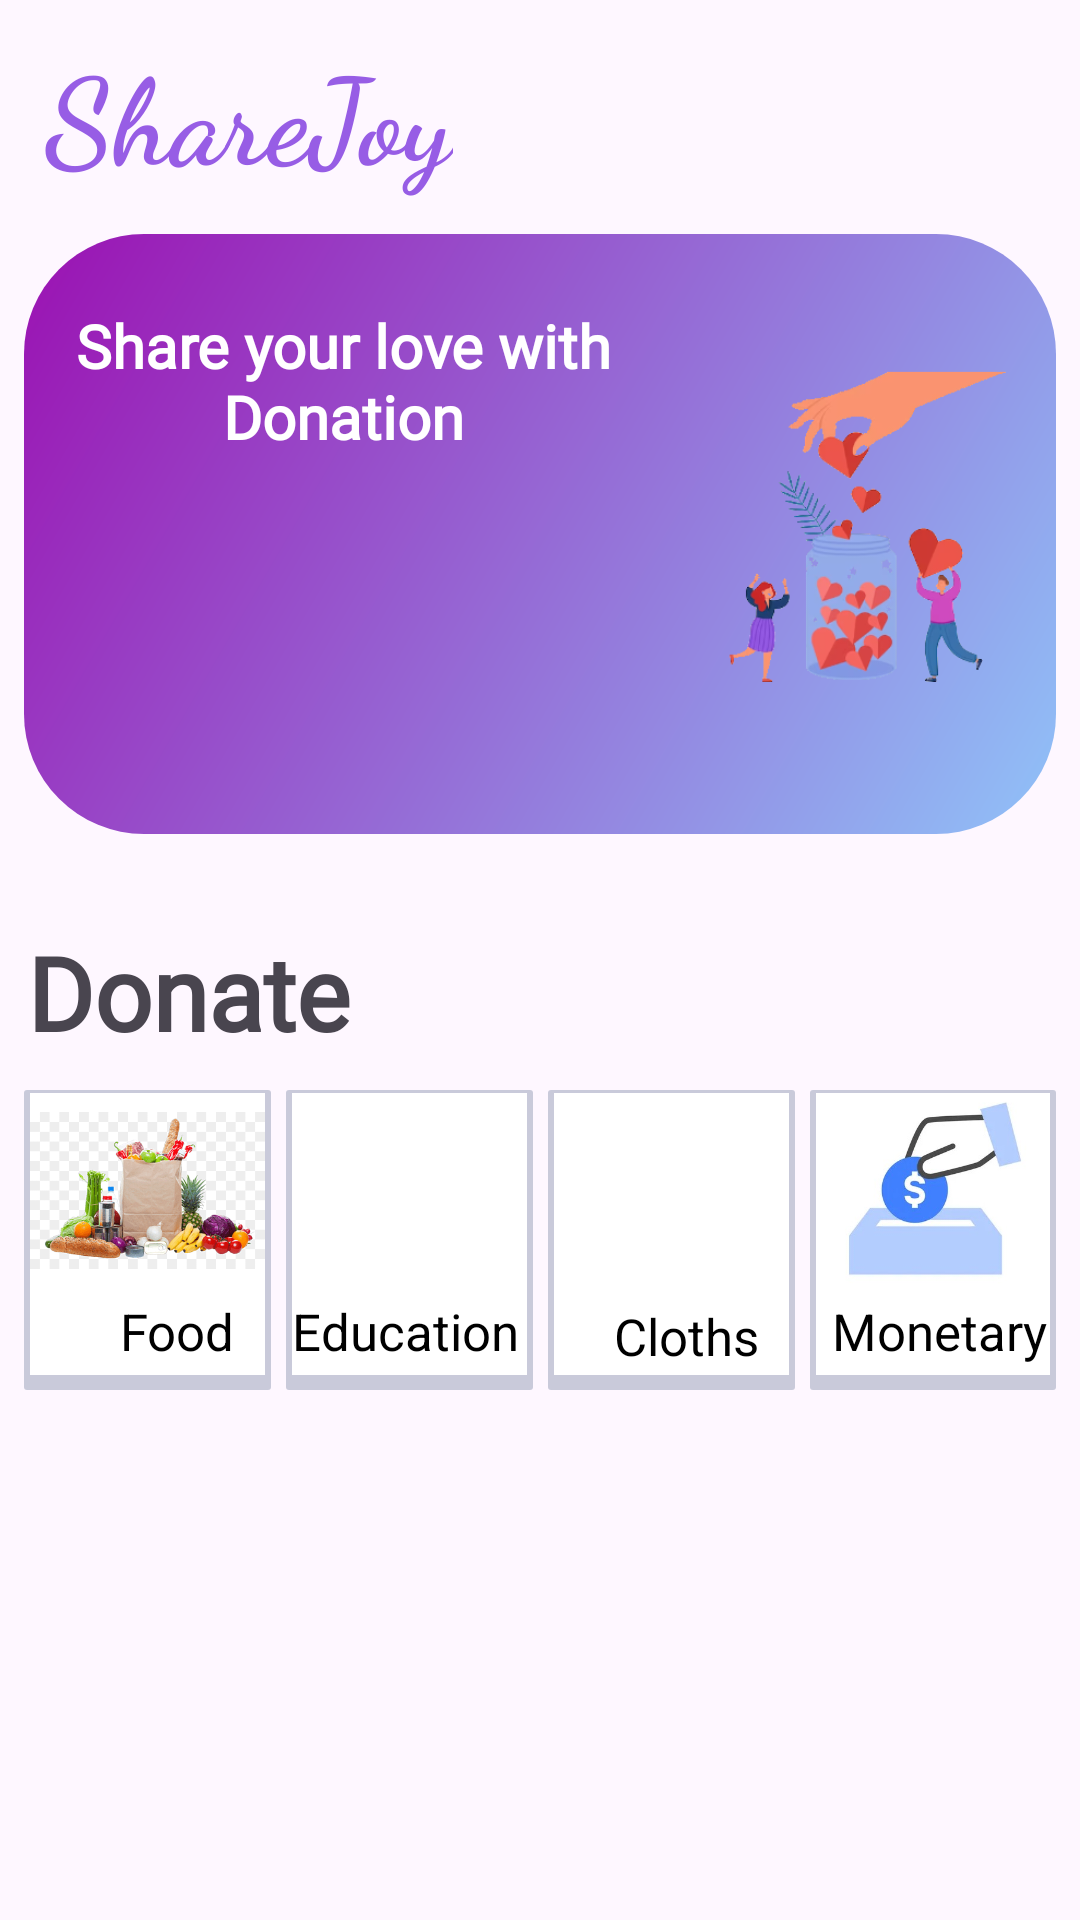

Here is an Android app screen rendered from its layout file. Give the layout XML and the strings, colors and styles it references.
<!-- AndroidManifest.xml: application theme Theme.SJ_demo -->
<!-- res/layout/fragment_home_d.xml -->
<androidx.constraintlayout.widget.ConstraintLayout xmlns:android="http://schemas.android.com/apk/res/android"
    xmlns:tools="http://schemas.android.com/tools"
    android:layout_width="match_parent"
    android:layout_height="match_parent"
    xmlns:app="http://schemas.android.com/apk/res-auto"
    tools:context="comman1.Home_Fragment_D">


    <RelativeLayout
        android:id="@+id/statusBar"
        android:layout_width="0dp"
        android:layout_height="70dp"
        app:layout_constraintBottom_toTopOf="@+id/bannerHome"
        app:layout_constraintEnd_toEndOf="parent"
        app:layout_constraintStart_toStartOf="parent"
        app:layout_constraintTop_toTopOf="parent">


        <TextView
            android:layout_width="wrap_content"
            android:layout_height="wrap_content"
            android:layout_marginLeft="15sp"
            android:layout_marginTop="10sp"
            android:fontFamily="cursive"
            android:text="ShareJoy"
            android:textColor="#975DE5"
            android:textSize="40sp"
            android:textStyle="bold"></TextView>


    </RelativeLayout>


    <LinearLayout
        android:id="@+id/bannerHome"
        android:layout_width="0dp"
        android:layout_height="200dp"
        android:layout_margin="08sp"
        android:background="@drawable/home_banner"
        android:orientation="horizontal"
        app:layout_constraintEnd_toEndOf="parent"
        app:layout_constraintStart_toStartOf="parent"
        app:layout_constraintTop_toBottomOf="@+id/statusBar">


        <TextView
            android:layout_width="213dp"
            android:layout_height="match_parent"
            android:fontFamily="@font/adamina"
            android:text="                                                             Share your love with Donation"
            android:textAlignment="center"
            android:textColor="#FFFFFF"
            android:textSize="20sp"
            android:textStyle="bold" />


        <ImageView
            android:layout_width="match_parent"
            android:layout_height="wrap_content"
            android:src="@drawable/home_1" />




    </LinearLayout>


    <TextView
        android:id="@+id/donate"
        android:layout_width="wrap_content"
        android:layout_height="wrap_content"
        android:layout_marginStart="9dp"
        android:layout_marginTop="30dp"
        android:fontFamily="@font/alice"
        android:text="Donate"
        android:textSize="34sp"
        android:textStyle="bold"
        app:layout_constraintStart_toStartOf="parent"
        app:layout_constraintTop_toBottomOf="@+id/bannerHome" />


    <LinearLayout
        android:id="@+id/linearLayout2"
        android:layout_width="match_parent"
        android:layout_height="100dp"
        android:layout_marginStart="8dp"
        android:layout_marginTop="10dp"
        android:layout_marginEnd="8dp"
        android:orientation="horizontal"
        android:weightSum="4"
        app:layout_constraintEnd_toEndOf="parent"
        app:layout_constraintStart_toStartOf="parent"
        app:layout_constraintTop_toBottomOf="@+id/donate">


        <RelativeLayout
            android:layout_width="100dp"
            android:layout_height="100dp"
            app:layout_constraintBottom_toBottomOf="parent"
            app:layout_constraintEnd_toEndOf="parent"
            app:layout_constraintStart_toStartOf="parent"
            app:layout_constraintTop_toBottomOf="@+id/linearLayout2"
            android:background="@drawable/list_button"
            android:layout_marginRight="5dp"
            android:layout_weight="1"
            >




            <RelativeLayout
                android:id="@+id/foodLayout"
                android:layout_width="match_parent"
                android:layout_height="match_parent"
                android:layout_marginLeft="2dp"
                android:layout_marginTop="1dp"
                android:layout_marginRight="2dp"
                android:layout_marginBottom="5dp"
                android:background="#FFFFFF">


                <ImageButton
                    android:layout_width="match_parent"
                    android:layout_height="65dp"
                    android:layout_gravity="center_horizontal"
                    android:background="#FFFFFF"
                    android:scaleType="fitCenter"
                    android:src="@drawable/food_1" />


                <TextView
                    android:layout_width="wrap_content"
                    android:layout_height="wrap_content"
                    android:layout_marginLeft="30dp"
                    android:layout_marginTop="68dp"
                    android:gravity="center"
                    android:text="Food"
                    android:textColor="#000000"
                    android:textSize="17sp" />




            </RelativeLayout>
        </RelativeLayout>


        <RelativeLayout
            android:layout_width="100dp"
            android:layout_height="100dp"
            android:layout_weight="1"
            app:layout_constraintBottom_toBottomOf="parent"
            app:layout_constraintEnd_toEndOf="parent"
            app:layout_constraintStart_toStartOf="parent"
            app:layout_constraintTop_toBottomOf="@+id/linearLayout2"
            android:background="@drawable/list_button"
            android:layout_marginRight="5dp"
            >




            <RelativeLayout
                android:layout_width="match_parent"
                android:layout_height="match_parent"
                android:layout_marginBottom="5dp"
                android:layout_marginLeft="2dp"
                android:layout_marginRight="2dp"
                android:background="#FFFFFF"
                android:layout_marginTop="1dp"
                android:id="@+id/eduLayout"
               >


                <ImageButton
                    android:layout_width="match_parent"
                    android:layout_height="65dp"
                    android:layout_gravity="center_horizontal"
                    android:background="#FFFFFF"
                    android:scaleType="fitCenter"
                    android:src="@drawable/eduction" />


                <TextView
                    android:layout_width="wrap_content"
                    android:layout_height="wrap_content"
                    android:layout_marginTop="68dp"
                    android:gravity="center"
                    android:text="Education"
                    android:textColor="#000000"
                    android:textSize="17sp" />




            </RelativeLayout>
        </RelativeLayout>


        <RelativeLayout
            android:layout_width="100dp"
            android:layout_height="100dp"
            android:layout_weight="1"
            app:layout_constraintBottom_toBottomOf="parent"
            app:layout_constraintEnd_toEndOf="parent"
            app:layout_constraintStart_toStartOf="parent"
            app:layout_constraintTop_toBottomOf="@+id/linearLayout2"
            android:background="@drawable/list_button"
            android:layout_marginRight="5dp">

            <RelativeLayout
                android:layout_width="match_parent"
                android:layout_height="match_parent"
                android:layout_marginBottom="5dp"
                android:layout_marginLeft="2dp"
                android:layout_marginRight="2dp"
                android:background="#FFFFFF"
                android:layout_marginTop="1dp"
                android:id="@+id/clothLayout">


                <ImageButton
                    android:layout_width="match_parent"
                    android:layout_height="65dp"
                    android:layout_gravity="center_horizontal"
                    android:background="#FFFFFF"
                    android:scaleType="fitCenter"
                    android:src="@drawable/cloths" />


                <TextView
                    android:layout_width="wrap_content"
                    android:layout_height="26dp"
                    android:layout_marginLeft="20dp"
                    android:layout_marginTop="68dp"
                    android:gravity="center"
                    android:text="Cloths"
                    android:textColor="#000000"
                    android:textSize="17sp" />




            </RelativeLayout>
        </RelativeLayout>


        <RelativeLayout
            android:layout_width="100dp"
            android:layout_height="100dp"
            app:layout_constraintBottom_toBottomOf="parent"
            app:layout_constraintEnd_toEndOf="parent"
            app:layout_constraintStart_toStartOf="parent"
            app:layout_constraintTop_toBottomOf="@+id/linearLayout2"
            android:background="@drawable/list_button"
            android:layout_weight="1"
            >




            <RelativeLayout
                android:id="@+id/paymentLayout"
                android:layout_width="match_parent"
                android:layout_height="match_parent"
                android:layout_marginBottom="5dp"
                android:layout_marginLeft="2dp"
                android:layout_marginRight="2dp"
                android:background="#FFFFFF"
                android:layout_marginTop="1dp"
                >


                <ImageButton
                    android:layout_width="match_parent"
                    android:layout_height="65dp"
                    android:layout_gravity="center_horizontal"
                    android:background="#FFFFFF"
                    android:scaleType="fitCenter"
                    android:src="@drawable/monetary" />


                <TextView
                    android:layout_width="wrap_content"
                    android:layout_height="wrap_content"
                    android:layout_marginLeft="5dp"
                    android:layout_marginTop="68dp"
                    android:gravity="center"
                    android:text="Monetary"
                    android:textColor="#000000"
                    android:textSize="17sp" />




            </RelativeLayout>
        </RelativeLayout>
    </LinearLayout>


</androidx.constraintlayout.widget.ConstraintLayout>
<!-- resources referenced by this layout -->
<resources>
  <!-- drawable food_1: png bitmap (drawable, 26302 bytes) -->
  <!-- drawable home_1: png bitmap (drawable, 49787 bytes) -->
  <!-- drawable home_banner (drawable) -->
  <?xml version="1.0" encoding="utf-8"?>
  <shape xmlns:android="http://schemas.android.com/apk/res/android"
      android:shape="rectangle">
      <corners android:radius="40dp"></corners>
      <gradient android:angle="315"
          android:startColor="#9B11B2"
          android:endColor="#90C2f8"
          android:type="linear"></gradient>
  
  
  </shape>
  <!-- drawable list_button (drawable) -->
  <?xml version="1.0" encoding="utf-8"?>
  <shape xmlns:android="http://schemas.android.com/apk/res/android"
      android:shape="rectangle">
      <corners android:radius="1dp"></corners>
      <gradient android:angle="360" android:startColor="@color/list"
          android:endColor="@color/list" android:centerColor="@color/list"></gradient>
  
  </shape>
  <!-- drawable monetary: jpg bitmap (drawable, 12167 bytes) -->
  <style name="Theme.SJ_demo" parent="Base.Theme.SJ_demo" />
  <color name="list">#39102B59</color>
  <style name="Base.Theme.SJ_demo" parent="Theme.Material3.DayNight.NoActionBar">
          
          
      </style>
</resources>
